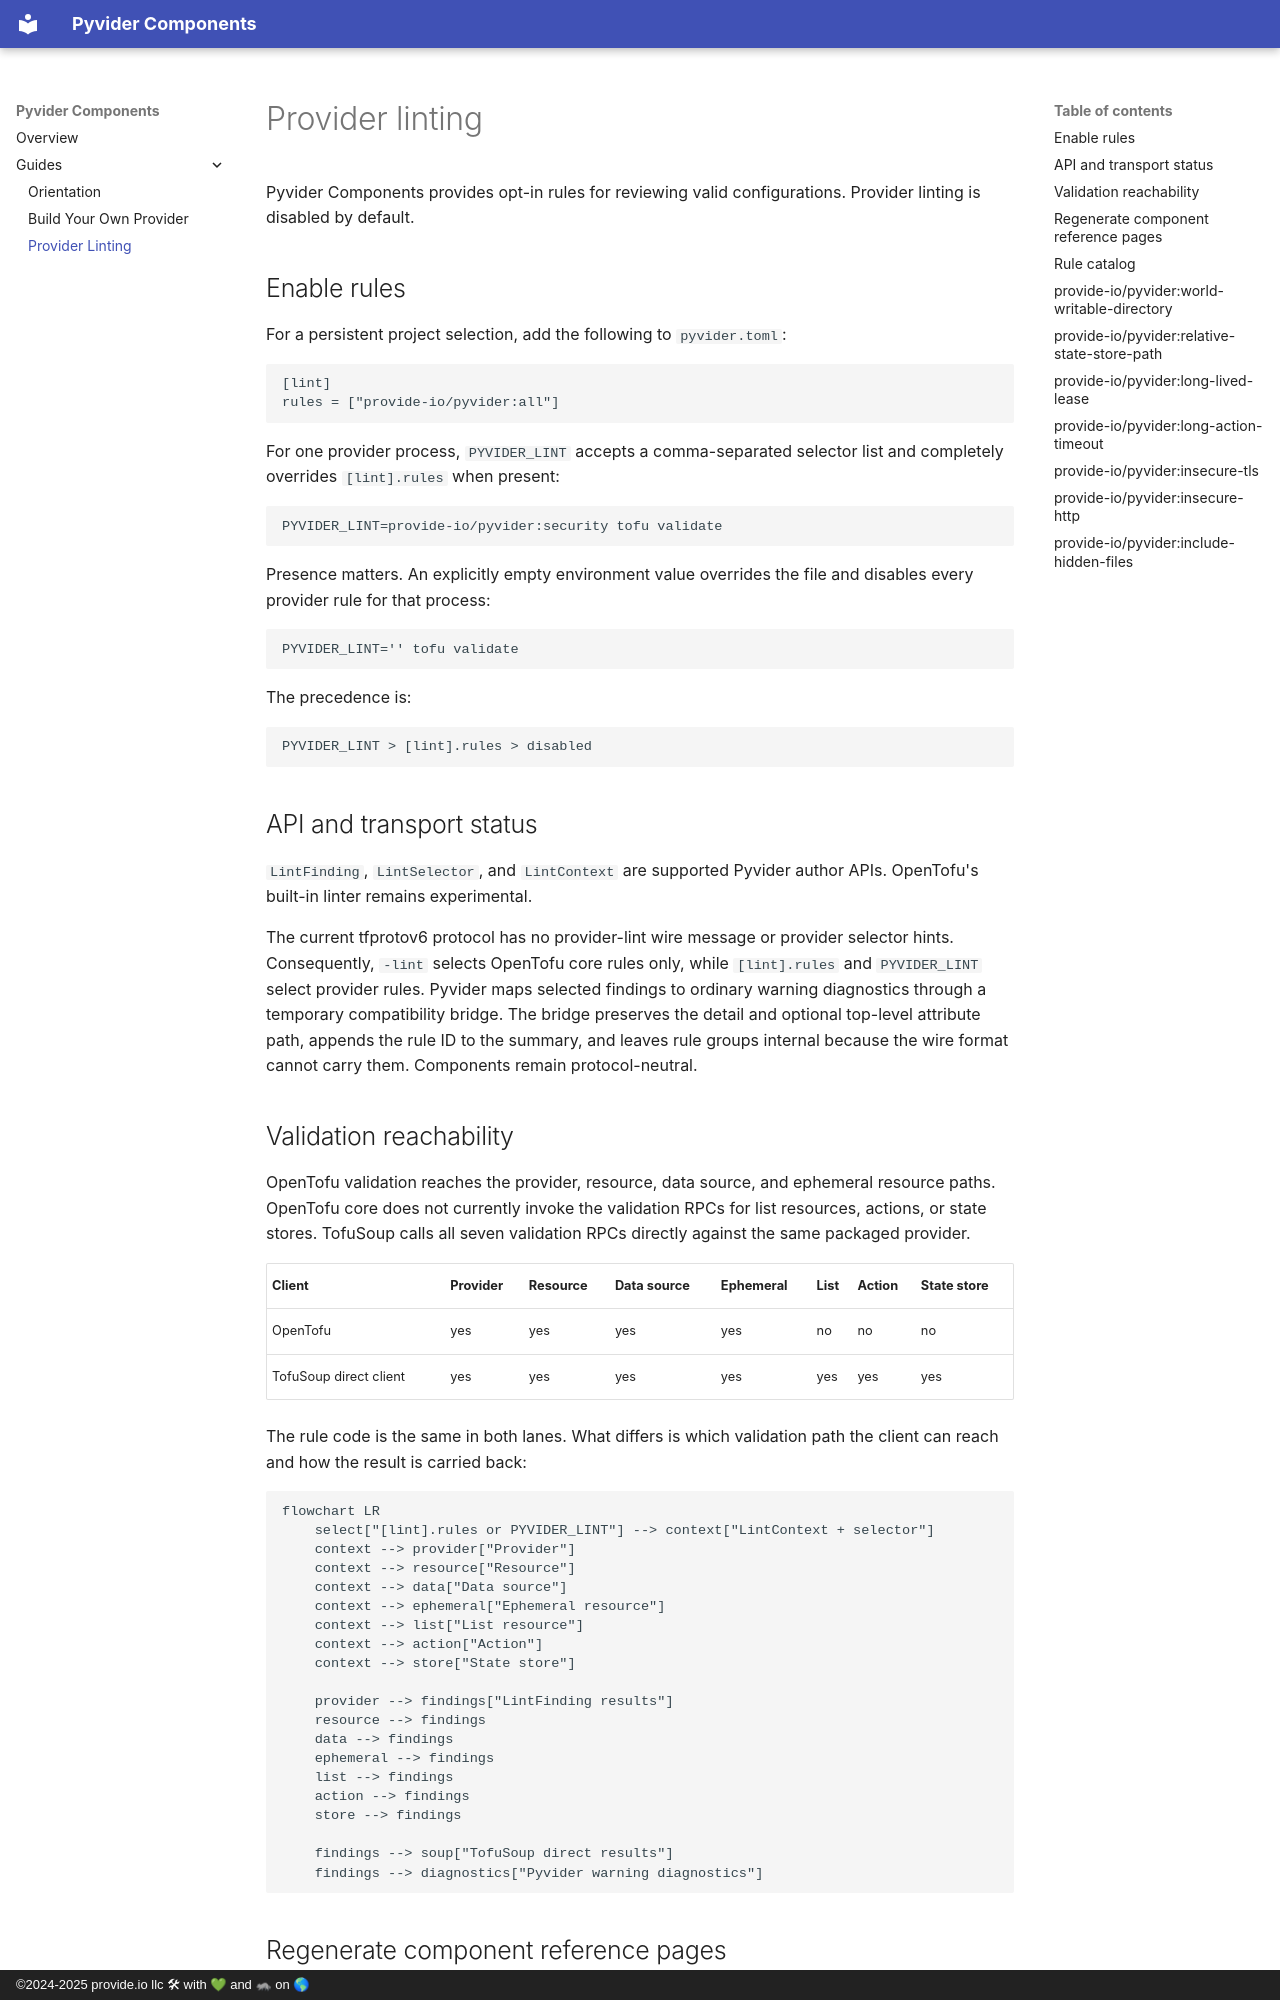

repository: provide-io/pyvider-components · page: guides/provider-linting/index.html · generator: mkdocs · copyright: ©2024-2025 provide.io llc 🛠 with 💚 and 🦝 on 🌎

# Provider linting

Pyvider Components provides opt-in rules for reviewing valid configurations. Provider linting is disabled by default.

## Enable rules

For a persistent project selection, add the following to `pyvider.toml`:

```toml
[lint]
rules = ["provide-io/pyvider:all"]
```

For one provider process, `PYVIDER_LINT` accepts a comma-separated selector list and completely overrides `[lint].rules` when present:

```shell
PYVIDER_LINT=provide-io/pyvider:security tofu validate
```

Presence matters. An explicitly empty environment value overrides the file and disables every provider rule for that process:

```shell
PYVIDER_LINT='' tofu validate
```

The precedence is:

```text
PYVIDER_LINT > [lint].rules > disabled
```

## API and transport status

`LintFinding`, `LintSelector`, and `LintContext` are supported Pyvider author APIs. OpenTofu's built-in linter remains experimental.

The current tfprotov6 protocol has no provider-lint wire message or provider selector hints. Consequently, `-lint` selects OpenTofu core rules only, while `[lint].rules` and `PYVIDER_LINT` select provider rules. Pyvider maps selected findings to ordinary warning diagnostics through a temporary compatibility bridge. The bridge preserves the detail and optional top-level attribute path, appends the rule ID to the summary, and leaves rule groups internal because the wire format cannot carry them. Components remain protocol-neutral.

## Validation reachability

OpenTofu validation reaches the provider, resource, data source, and ephemeral resource paths. OpenTofu core does not currently invoke the validation RPCs for list resources, actions, or state stores. TofuSoup calls all seven validation RPCs directly against the same packaged provider.

| Client                 | Provider | Resource | Data source | Ephemeral | List | Action | State store |
| ---------------------- | -------- | -------- | ----------- | --------- | ---- | ------ | ----------- |
| OpenTofu               | yes      | yes      | yes         | yes       | no   | no     | no          |
| TofuSoup direct client | yes      | yes      | yes         | yes       | yes  | yes    | yes         |

The rule code is the same in both lanes. What differs is which validation path the client can reach and how the result is carried back:

```mermaid
flowchart LR
    select["[lint].rules or PYVIDER_LINT"] --> context["LintContext + selector"]
    context --> provider["Provider"]
    context --> resource["Resource"]
    context --> data["Data source"]
    context --> ephemeral["Ephemeral resource"]
    context --> list["List resource"]
    context --> action["Action"]
    context --> store["State store"]

    provider --> findings["LintFinding results"]
    resource --> findings
    data --> findings
    ephemeral --> findings
    list --> findings
    action --> findings
    store --> findings

    findings --> soup["TofuSoup direct results"]
    findings --> diagnostics["Pyvider warning diagnostics"]
```
